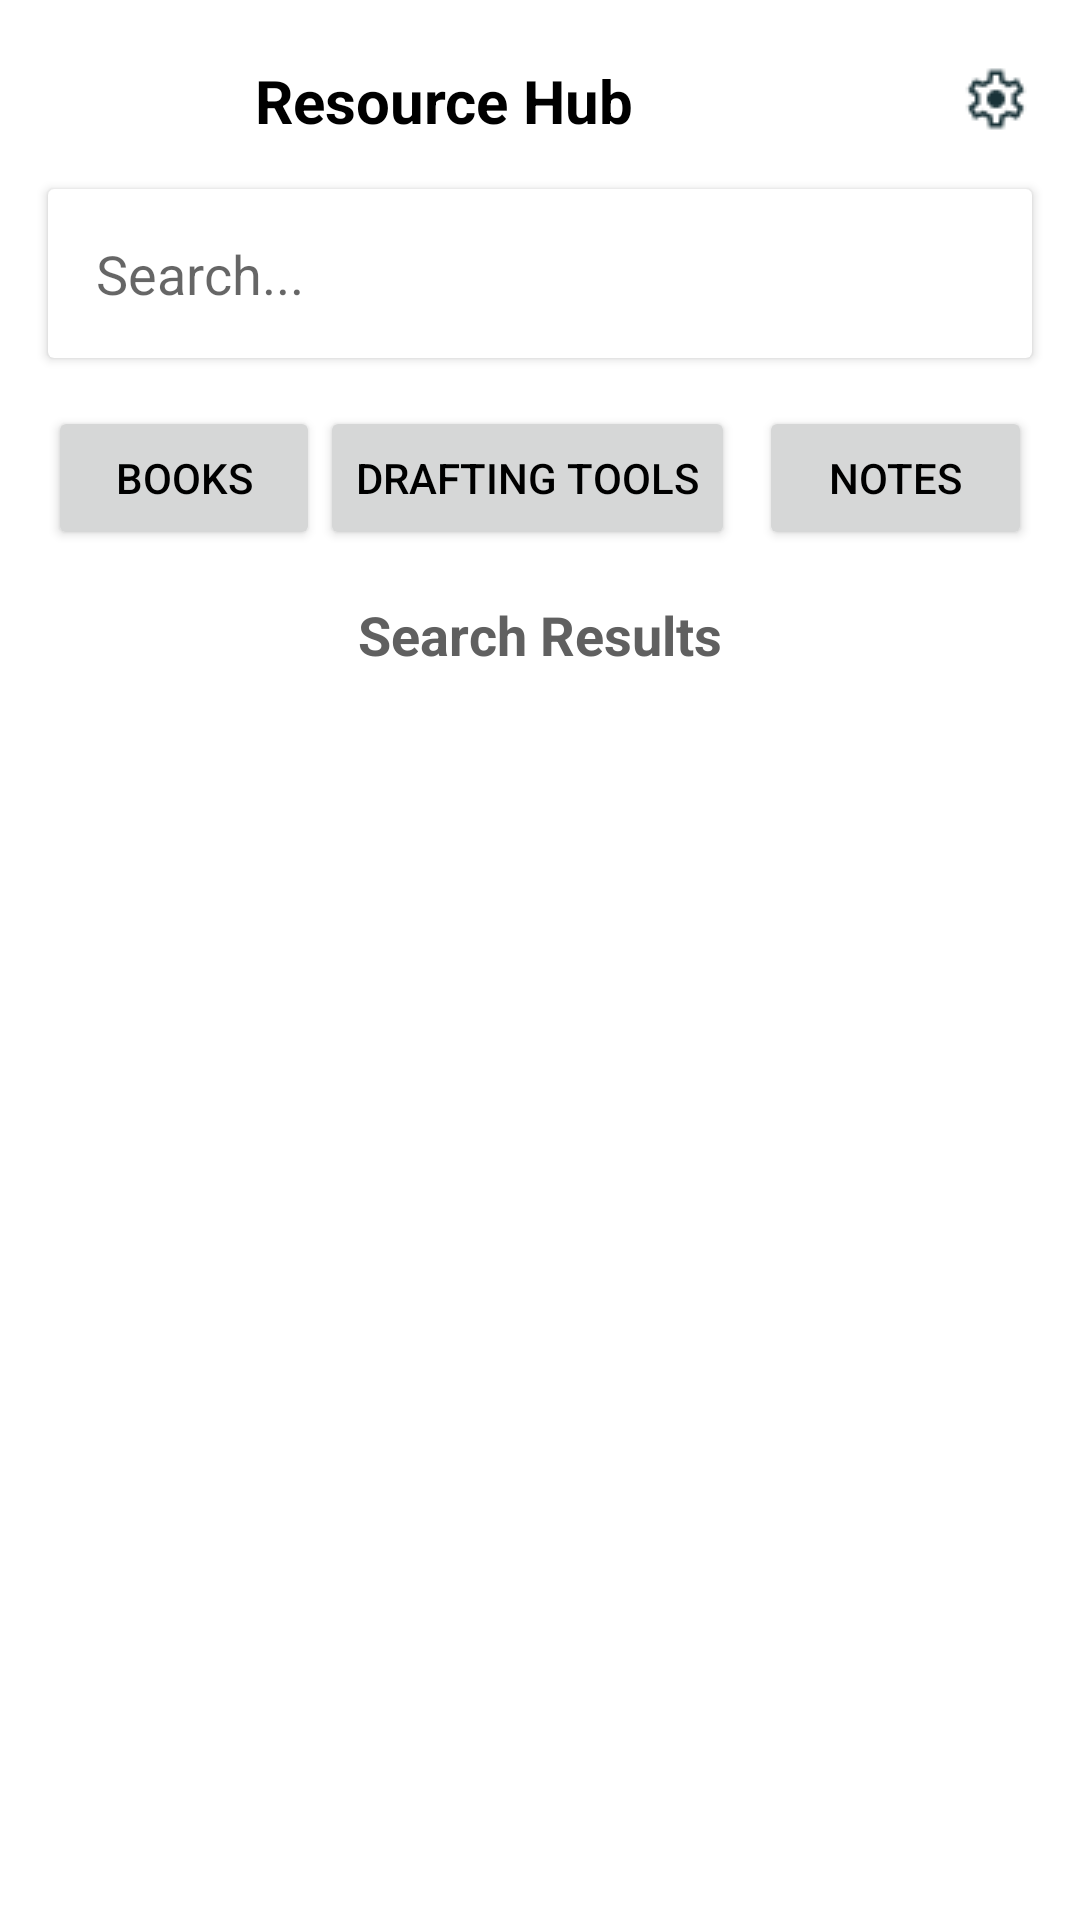

Here is an Android app screen rendered from its layout file. Give the layout XML and the strings, colors and styles it references.
<!-- AndroidManifest.xml: application theme Theme.ResourceHub -->
<!-- res/layout/searchscreen.xml -->
<?xml version="1.0" encoding="utf-8"?>
<androidx.constraintlayout.widget.ConstraintLayout
    xmlns:android="http://schemas.android.com/apk/res/android"
    xmlns:app="http://schemas.android.com/apk/res-auto"
    xmlns:tools="http://schemas.android.com/tools"
    android:layout_width="match_parent"
    android:layout_height="match_parent"
    android:background="#FFFFFF"
    tools:context=".SearchActivity">


    <TextView
        android:id="@+id/title"
        android:layout_width="0dp"
        android:layout_height="wrap_content"
        android:layout_marginStart="16dp"
        android:layout_marginEnd="16dp"
        android:text="Resource Hub"
        android:textSize="20sp"
        android:layout_marginTop="20dp"
        android:textAlignment="center"
        android:textStyle="bold"
        android:textColor="#000000"
        app:layout_constraintTop_toTopOf="parent"
        app:layout_constraintStart_toStartOf="parent"
        app:layout_constraintEnd_toStartOf="@id/settingsIcon" />

    <ImageView
        android:id="@+id/settingsIcon"
        android:layout_width="wrap_content"
        android:layout_height="wrap_content"
        android:layout_marginEnd="16dp"
        android:contentDescription="Settings Icon"
        android:src="@drawable/settings"
        app:layout_constraintTop_toTopOf="parent"
        app:layout_constraintEnd_toEndOf="parent" />


    <androidx.cardview.widget.CardView
        android:id="@+id/searchCard"
        android:layout_width="0dp"
        android:layout_height="wrap_content"
        android:layout_margin="16dp"
        android:radius="8dp"
        app:layout_constraintTop_toBottomOf="@id/title"
        app:layout_constraintStart_toStartOf="parent"
        app:layout_constraintEnd_toEndOf="parent">

        <LinearLayout
            android:layout_width="match_parent"
            android:layout_height="wrap_content"
            android:orientation="horizontal"
            android:padding="8dp">

            <EditText
                android:id="@+id/et_search"
                android:layout_width="match_parent"
                android:layout_height="wrap_content"
                android:hint="Search..."
                android:padding="8dp"
                android:inputType="textAutoComplete"
                android:background="@drawable/edittext_background"
                android:imeOptions="actionSearch" /> 
        </LinearLayout>
    </androidx.cardview.widget.CardView>


    <LinearLayout
        android:id="@+id/categoryContainer"
        android:layout_width="0dp"
        android:layout_height="wrap_content"
        android:orientation="horizontal"
        android:layout_marginTop="16dp"
        android:paddingStart="16dp"
        android:paddingEnd="16dp"
        app:layout_constraintTop_toBottomOf="@id/searchCard"
        app:layout_constraintStart_toStartOf="parent"
        app:layout_constraintEnd_toEndOf="parent">

        <Button
            android:id="@+id/booksButton"
            android:layout_width="0dp"
            android:layout_height="wrap_content"
            android:layout_weight="1"
            android:text="Books"
            android:textColor="@color/black" />



        <Button
            android:id="@+id/draftingToolsButton"
            android:layout_width="wrap_content"
            android:layout_height="wrap_content"
            android:text="Drafting Tools"
            android:textColor="@color/black" />

        <View
            android:layout_width="8dp"
            android:layout_height="0dp" />

        <Button
            android:id="@+id/notesButton"
            android:layout_width="0dp"
            android:layout_height="wrap_content"
            android:layout_weight="1"
            android:text="Notes"
            android:textColor="@color/black" />
    </LinearLayout>


    <TextView
        android:id="@+id/searchResultsTitle"
        android:layout_width="wrap_content"
        android:layout_height="wrap_content"
        android:layout_marginTop="16dp"
        android:text="Search Results"
        android:textSize="18sp"
        android:textStyle="bold"
        android:textColor="#606060"
        app:layout_constraintTop_toBottomOf="@id/categoryContainer"
        app:layout_constraintStart_toStartOf="parent"
        app:layout_constraintEnd_toEndOf="parent" />

    <LinearLayout
        android:id="@+id/searchResultsContainer"
        android:layout_width="0dp"
        android:layout_height="wrap_content"
        android:orientation="vertical"
        android:layout_marginTop="16dp"
        app:layout_constraintTop_toBottomOf="@id/searchResultsTitle"
        app:layout_constraintStart_toStartOf="parent"
        app:layout_constraintEnd_toEndOf="parent" />



</androidx.constraintlayout.widget.ConstraintLayout>
<!-- resources referenced by this layout -->
<resources>
  <color name="black">#FF000000</color>
  <!-- drawable settings: png bitmap (drawable, 904 bytes) -->
  <style name="Theme.ResourceHub" parent="Base.Theme.ResourceHub" />
  <style name="Base.Theme.ResourceHub" parent="Theme.AppCompat.DayNight.NoActionBar">
          
          
      </style>
</resources>
